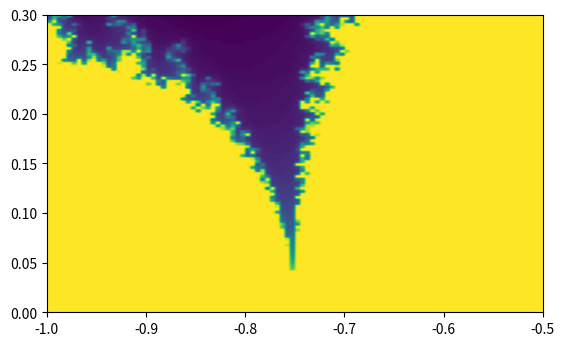

The script that saved this image:
#!/usr/bin/env python3

import matplotlib.pyplot as plt
import numpy as np


def mandelbrot_iter_counts_lengthy(xmin, xmax, ymin, ymax, nx=500, ny=500, iter_max=500):
    dx = (xmax-xmin) / (nx-1)
    dy = (ymax-ymin) / (ny-1)
    xs = [xmin + i*dx for i in range(nx)]
    ys = [ymin + i*dy for i in range(ny)]

    result = []
    for y in ys:
        row = []  
        for x in xs:
            z = 0
            c = x + 1j*y            # Note: 1j = math.sqrt(-1)
            iter_divergence = iter_max
            for i in range(1, iter_max):
                z = z*z + c
                if abs(z) > 2:  # Divergence
                    iter_divergence = i
                    break
            row.append(iter_divergence)
        result.append(row)

    return result


def mandelbrot_iter_count(x, y, iter_max):
    z = 0
    c = x + 1j*y  # Note: 1j = math.sqrt(-1)
    iter_divergence = iter_max
    for i in range(1, iter_max):
        z = z*z + c
        if abs(z) > 2:  # Divergence
            iter_divergence = i
            break
    return iter_divergence


def mandelbrot_iter_counts(xmin, xmax, ymin, ymax, nx=500, ny=500, iter_max=500):
    dx = (xmax-xmin) / (nx-1)
    dy = (ymax-ymin) / (ny-1)
    xs = [xmin + i*dx for i in range(nx)]
    ys = [ymin + i*dy for i in range(ny)]

    result = [[mandelbrot_iter_count(x, y, iter_max) for x in xs] for y in ys]
    return result


if __name__ == '__main__':
    plt.figure()
    bounds_all = [-1.6,      0.6,  -1.1,     1.1]
    bounds_a   = [-1.0,     -0.5,   0.0,     0.3]
    bounds_b   = [-0.78,   -0.73,  0.02,    0.08]
    bounds_c   = [-0.752, -0.749,  0.031, 0.0335]
    (xmin, xmax, ymin, ymax) = bounds_a
    nx = 100
    ny = 100
    iter_max = 100
    plt.imshow(np.array(mandelbrot_iter_counts(xmin,xmax,ymin,ymax,nx,ny,iter_max)),
               extent=(xmin,xmax,ymin,ymax), origin='lower')
    plt.show()
